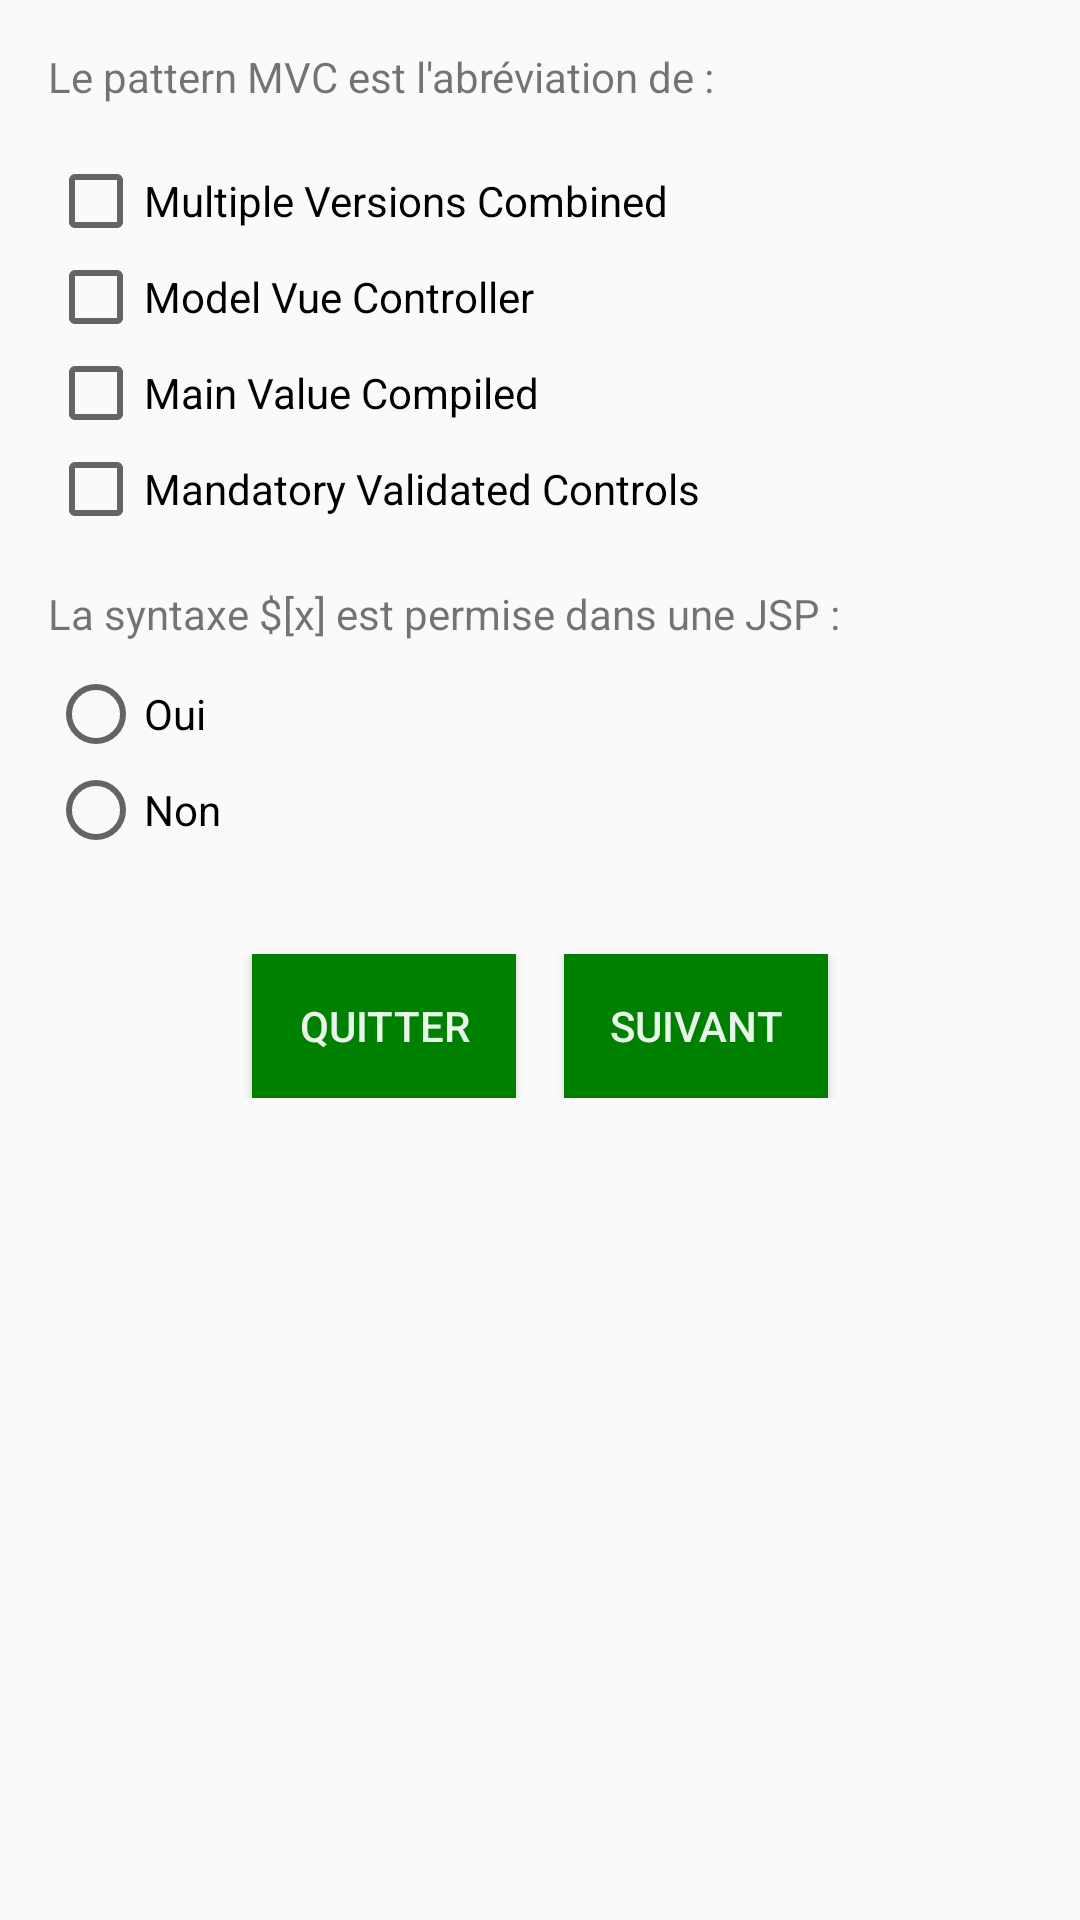

Produce the Android XML layout that renders to this screen, including the resource entries it uses.
<!-- AndroidManifest.xml: application theme Theme.ECertificateApp -->
<!-- res/layout/activity_main.xml -->
<?xml version="1.0" encoding="utf-8"?>
<LinearLayout xmlns:android="http://schemas.android.com/apk/res/android"
    xmlns:tools="http://schemas.android.com/tools"
    android:layout_width="match_parent"
    android:layout_height="match_parent"
    android:orientation="vertical"
    android:padding="16dp">

    <TextView
        android:id="@+id/textView"
        android:layout_width="wrap_content"
        android:layout_height="wrap_content"
        android:text="@string/q1"
        android:layout_marginBottom="16dp" />

    <CheckBox
        android:id="@+id/checkBox1"
        android:layout_width="wrap_content"
        android:layout_height="wrap_content"
        android:text="@string/choix1"
        tools:ignore="TouchTargetSizeCheck" />

    <CheckBox
        android:id="@+id/checkBox2"
        android:layout_width="wrap_content"
        android:layout_height="wrap_content"
        android:text="@string/choix2"
        tools:ignore="TouchTargetSizeCheck" />

    <CheckBox
        android:id="@+id/checkBox3"
        android:layout_width="wrap_content"
        android:layout_height="wrap_content"
        android:text="@string/choix3"
        tools:ignore="TouchTargetSizeCheck" />

    <CheckBox
        android:id="@+id/checkBox4"
        android:layout_width="wrap_content"
        android:layout_height="wrap_content"
        android:text="@string/choix4"
        tools:ignore="TouchTargetSizeCheck" />

    <TextView
        android:id="@+id/textView2"
        android:layout_width="wrap_content"
        android:layout_height="wrap_content"
        android:text="@string/q2"
        android:layout_marginTop="16dp"
        android:layout_marginBottom="8dp" />

    <RadioGroup
        android:id="@+id/radioGroup"
        android:layout_width="wrap_content"
        android:layout_height="wrap_content"
        android:orientation="vertical">

        <RadioButton
            android:id="@+id/o"
            android:layout_width="wrap_content"
            android:layout_height="wrap_content"
            android:text="@string/oui"
            tools:ignore="TouchTargetSizeCheck" />

        <RadioButton
            android:id="@+id/n"
            android:layout_width="wrap_content"
            android:layout_height="wrap_content"
            android:text="@string/non"
            tools:ignore="TouchTargetSizeCheck" />
    </RadioGroup>

    <LinearLayout
        android:layout_width="match_parent"
        android:layout_height="wrap_content"
        android:orientation="horizontal"
        android:gravity="center_horizontal"
        android:layout_marginTop="32dp">

        <Button
            android:id="@+id/quitter"
            android:layout_width="wrap_content"
            android:layout_height="wrap_content"
            android:background="#008000"
            android:text="@string/quitter"
            android:textColor="#E8F5E9"
            android:layout_marginLeft="0dp"/>

        <Button
            android:id="@+id/suivant"
            android:layout_width="wrap_content"
            android:layout_height="wrap_content"
            android:text="@string/suivant"
            android:background="#008000"
            android:textColor="#E8F5E9"
            android:layout_marginStart="16dp" />
    </LinearLayout>
</LinearLayout>
<!-- resources referenced by this layout -->
<resources>
  <string name="choix1">Multiple Versions Combined</string>
  <string name="choix2">Model Vue Controller </string>
  <string name="choix3"> Main Value Compiled</string>
  <string name="choix4"> Mandatory Validated Controls</string>
  <string name="non">Non</string>
  <string name="oui">Oui</string>
  <string name="q1">Le pattern MVC est l\'abréviation de :</string>
  <string name="q2"> La syntaxe $[x] est permise dans une JSP : </string>
  <string name="quitter">Quitter</string>
  <string name="suivant">Suivant</string>
  <style name="Theme.ECertificateApp" parent="Base.Theme.ECertificateApp" />
  <style name="Base.Theme.ECertificateApp" parent="Theme.AppCompat.Light.NoActionBar">
          
          
      </style>
</resources>
